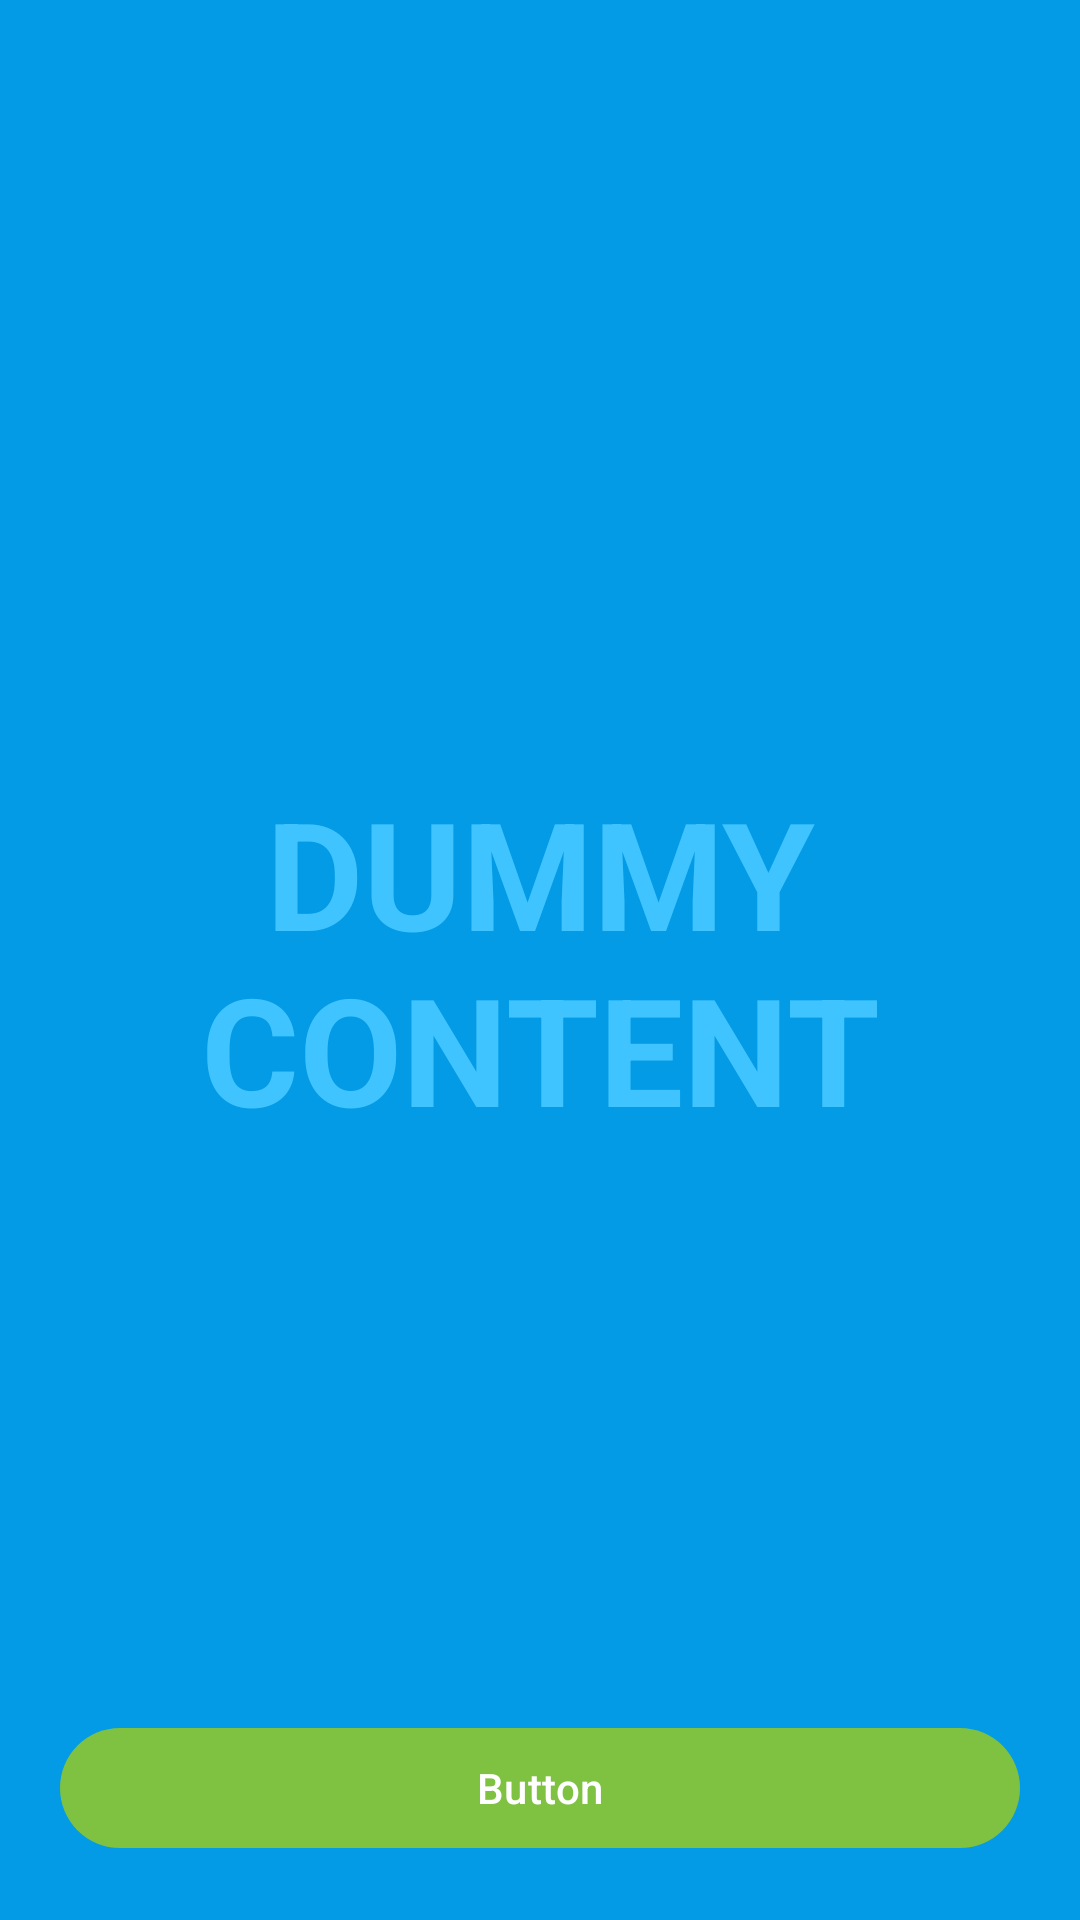

Android layout source for this screen:
<!-- AndroidManifest.xml: activity theme Theme.Lectures.Fullscreen -->
<!-- res/layout/activity_l3_parameter.xml -->
<?xml version="1.0" encoding="utf-8"?>
<FrameLayout xmlns:android="http://schemas.android.com/apk/res/android"
    xmlns:tools="http://schemas.android.com/tools"
    android:layout_width="match_parent"
    android:layout_height="match_parent"
    android:background="?attr/fullscreenBackgroundColor"
    android:theme="@style/ThemeOverlay.Lectures.FullscreenContainer"
    tools:context=".lecture3.parameters.L3ParameterActivity">

    
    <TextView
        android:id="@+id/l3Parameters"
        android:layout_width="match_parent"
        android:layout_height="match_parent"
        android:gravity="center"
        android:keepScreenOn="true"
        android:text="@string/dummy_content"
        android:textColor="?attr/fullscreenTextColor"
        android:textSize="50sp"
        android:textStyle="bold" />

    <Button
        android:id="@+id/l3Button"
        android:layout_gravity="bottom"
        android:layout_margin="20dp"
        android:layout_width="match_parent"
        android:layout_height="wrap_content"
        android:text="Button" />

</FrameLayout>
<!-- resources referenced by this layout -->
<resources>
  <string name="dummy_content">DUMMY\nCONTENT</string>
  <style name="ThemeOverlay.Lectures.FullscreenContainer" parent="">
          <item name="fullscreenBackgroundColor">@color/light_blue_600</item>
          <item name="fullscreenTextColor">@color/light_blue_A200</item>
      </style>
  <style name="Theme.Lectures.Fullscreen" parent="Theme.Lectures">
          <item name="android:actionBarStyle">@style/Widget.Theme.Lectures.ActionBar.Fullscreen</item>
          <item name="android:windowActionBarOverlay">true</item>
      </style>
  <color name="light_blue_600">#FF039BE5</color>
  <color name="light_blue_A200">#FF40C4FF</color>
  <style name="Theme.Lectures" parent="Theme.AppCompat.DayNight.NoActionBar">
          
          <item name="colorPrimary">@color/wsei_primary</item>
          <item name="colorPrimaryVariant">#507532</item>
          <item name="colorOnPrimary">@color/wsei_secondary</item>
          
          <item name="colorSecondary">@color/wsei_secondary</item>
          <item name="colorSecondaryVariant">#2A2F36</item>
          <item name="colorOnSecondary">@color/black</item>
  
          <item name="colorTertiary">@color/wsei_tertiary</item>
          
          <item name="android:statusBarColor">@color/wsei_tertiary</item>
          <item name="android:forceDarkAllowed">false</item>
          
      </style>
  <style name="Widget.Theme.Lectures.ActionBar.Fullscreen" parent="Widget.AppCompat.ActionBar">
          <item name="android:background">@color/black_overlay</item>
      </style>
  <color name="wsei_primary">#7FC241</color>
  <color name="wsei_secondary">#464F5A</color>
  <color name="black">#FF000000</color>
  <color name="wsei_tertiary">#F39200</color>
  <color name="black_overlay">#66000000</color>
</resources>
